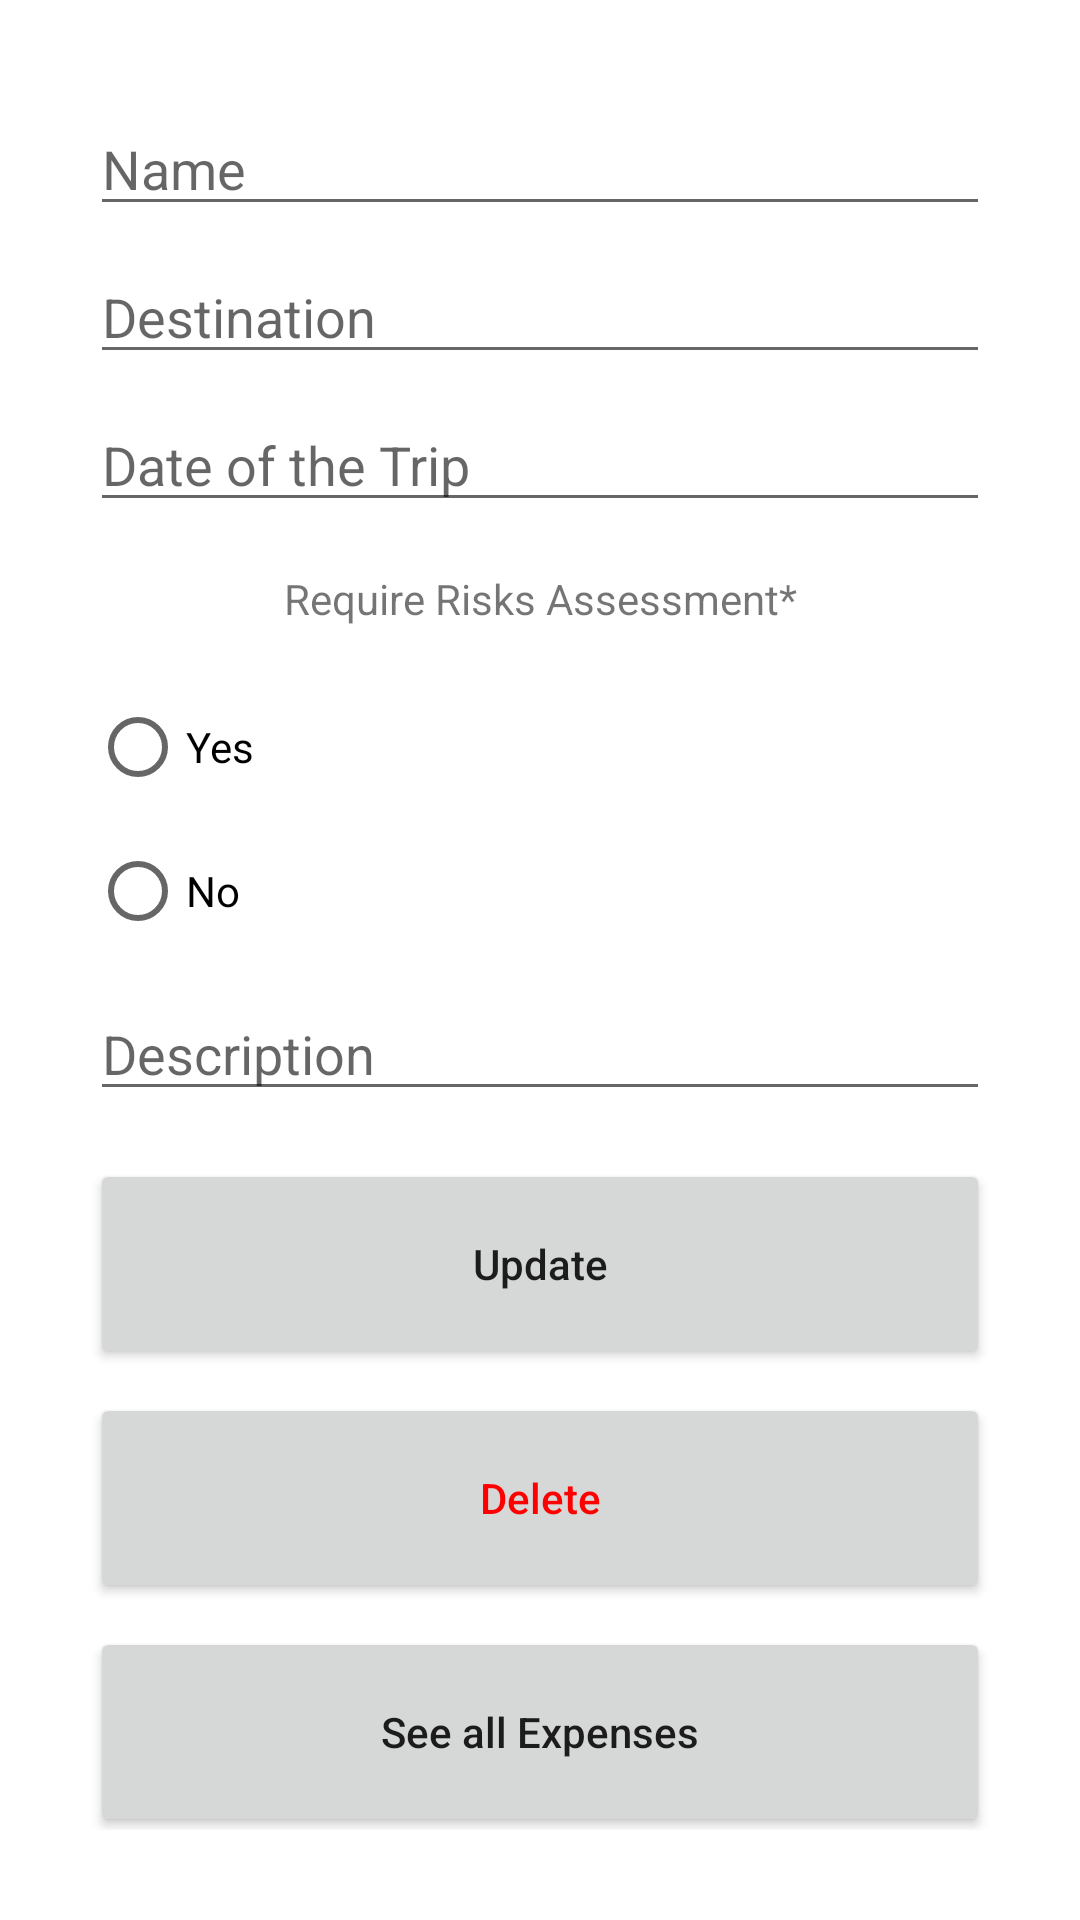

This screen was rendered from an Android layout file. Write that file and the resources it references.
<!-- AndroidManifest.xml: application theme Theme.CRUD_Book -->
<!-- res/layout/activity_update.xml -->
<?xml version="1.0" encoding="utf-8"?>
<androidx.constraintlayout.widget.ConstraintLayout xmlns:android="http://schemas.android.com/apk/res/android"
    xmlns:app="http://schemas.android.com/apk/res-auto"
    xmlns:tools="http://schemas.android.com/tools"
    android:layout_width="match_parent"
    android:layout_height="match_parent"
    tools:context=".AddActivity"
    android:padding="30dp">

    <EditText
        android:id="@+id/name_input"
        android:layout_width="match_parent"
        android:layout_height="wrap_content"
        android:layout_marginTop="4dp"
        android:ems="10"
        android:hint="Name"
        android:inputType="textPersonName"
        app:layout_constraintEnd_toEndOf="parent"
        app:layout_constraintStart_toStartOf="parent"
        app:layout_constraintTop_toTopOf="parent" />

    <EditText
        android:id="@+id/destination_input"
        android:layout_width="match_parent"
        android:layout_height="wrap_content"
        android:layout_marginTop="8dp"
        android:ems="10"
        android:hint="Destination"
        android:inputType="textPersonName"
        app:layout_constraintEnd_toEndOf="parent"
        app:layout_constraintStart_toStartOf="parent"
        app:layout_constraintTop_toBottomOf="@+id/name_input" />

    <EditText
        android:id="@+id/date_input"
        android:layout_width="match_parent"
        android:layout_height="wrap_content"
        android:layout_marginTop="8dp"
        android:ems="10"
        android:hint="Date of the Trip"
        android:inputType="date"
        app:layout_constraintEnd_toEndOf="parent"
        app:layout_constraintStart_toStartOf="parent"
        app:layout_constraintTop_toBottomOf="@+id/destination_input" />


    <TextView
        android:id="@+id/textView"
        android:layout_width="wrap_content"
        android:layout_height="wrap_content"
        android:layout_marginTop="16dp"
        android:text="Require Risks Assessment*"
        app:layout_constraintEnd_toEndOf="parent"
        app:layout_constraintStart_toStartOf="parent"
        app:layout_constraintTop_toBottomOf="@+id/date_input" />

    <RadioGroup
        android:id="@+id/isRisk_radioGroup"
        android:layout_width="match_parent"
        android:layout_height="0dp"
        app:layout_constraintEnd_toEndOf="parent"
        app:layout_constraintStart_toStartOf="parent"
        android:layout_marginTop="16dp"
        app:layout_constraintTop_toBottomOf="@+id/textView">

        <RadioButton
            android:id="@+id/risk_radio"
            android:layout_width="match_parent"
            android:layout_height="wrap_content"
            android:text="Yes" />

        <RadioButton
            android:id="@+id/notRisk_radio"
            android:layout_width="match_parent"
            android:layout_height="wrap_content"
            android:text="No" />
    </RadioGroup>

    <EditText
        android:id="@+id/description_input"
        android:layout_width="match_parent"
        android:layout_height="wrap_content"
        android:layout_marginTop="8dp"
        android:ems="10"
        android:hint="Description"
        android:inputType="textPersonName"
        app:layout_constraintEnd_toEndOf="parent"
        app:layout_constraintStart_toStartOf="parent"
        app:layout_constraintTop_toBottomOf="@+id/isRisk_radioGroup" />

    <Button
        android:id="@+id/update_button"
        android:layout_width="match_parent"
        android:layout_height="70dp"
        android:layout_marginTop="16dp"
        android:text="Update"
        android:textAllCaps="false"
        app:layout_constraintEnd_toEndOf="parent"
        app:layout_constraintStart_toStartOf="parent"
        app:layout_constraintTop_toBottomOf="@+id/description_input" />

    <Button
        android:id="@+id/delete_button"
        android:layout_width="match_parent"
        android:layout_height="70dp"
        android:layout_marginTop="8dp"
        android:text="Delete"
        android:textAllCaps="false"
        android:textColor="#FF0000"
        app:layout_constraintTop_toBottomOf="@+id/update_button"
        tools:layout_editor_absoluteX="16dp" />

    <Button
        android:id="@+id/expense_button"
        android:layout_width="match_parent"
        android:layout_height="70dp"
        android:layout_marginTop="8dp"
        android:text="See all Expenses"
        android:textAllCaps="false"
        app:layout_constraintTop_toBottomOf="@+id/delete_button"
        tools:layout_editor_absoluteX="136dp" />

</androidx.constraintlayout.widget.ConstraintLayout>
<!-- resources referenced by this layout -->
<resources>
  <style name="Theme.CRUD_Book" parent="Theme.MaterialComponents.DayNight.DarkActionBar">
          
          <item name="colorPrimary">@color/purple_500</item>
          <item name="colorPrimaryVariant">@color/purple_700</item>
          <item name="colorOnPrimary">@color/white</item>
          
          <item name="colorSecondary">@color/teal_200</item>
          <item name="colorSecondaryVariant">@color/teal_700</item>
          <item name="colorOnSecondary">@color/black</item>
          
          <item name="android:statusBarColor" tools:targetApi="l">?attr/colorPrimaryVariant</item>
          
      </style>
  <!-- not gathered from this repository: default colours our renderer supplied (Android Studio template values) -->
  <color name="purple_500">#FF6200EE</color>
  <color name="purple_700">#FF3700B3</color>
  <color name="teal_200">#FF03DAC5</color>
  <color name="teal_700">#FF018786</color>
  <color name="black">#FF000000</color>
  <color name="white">#FFFFFFFF</color>
</resources>
